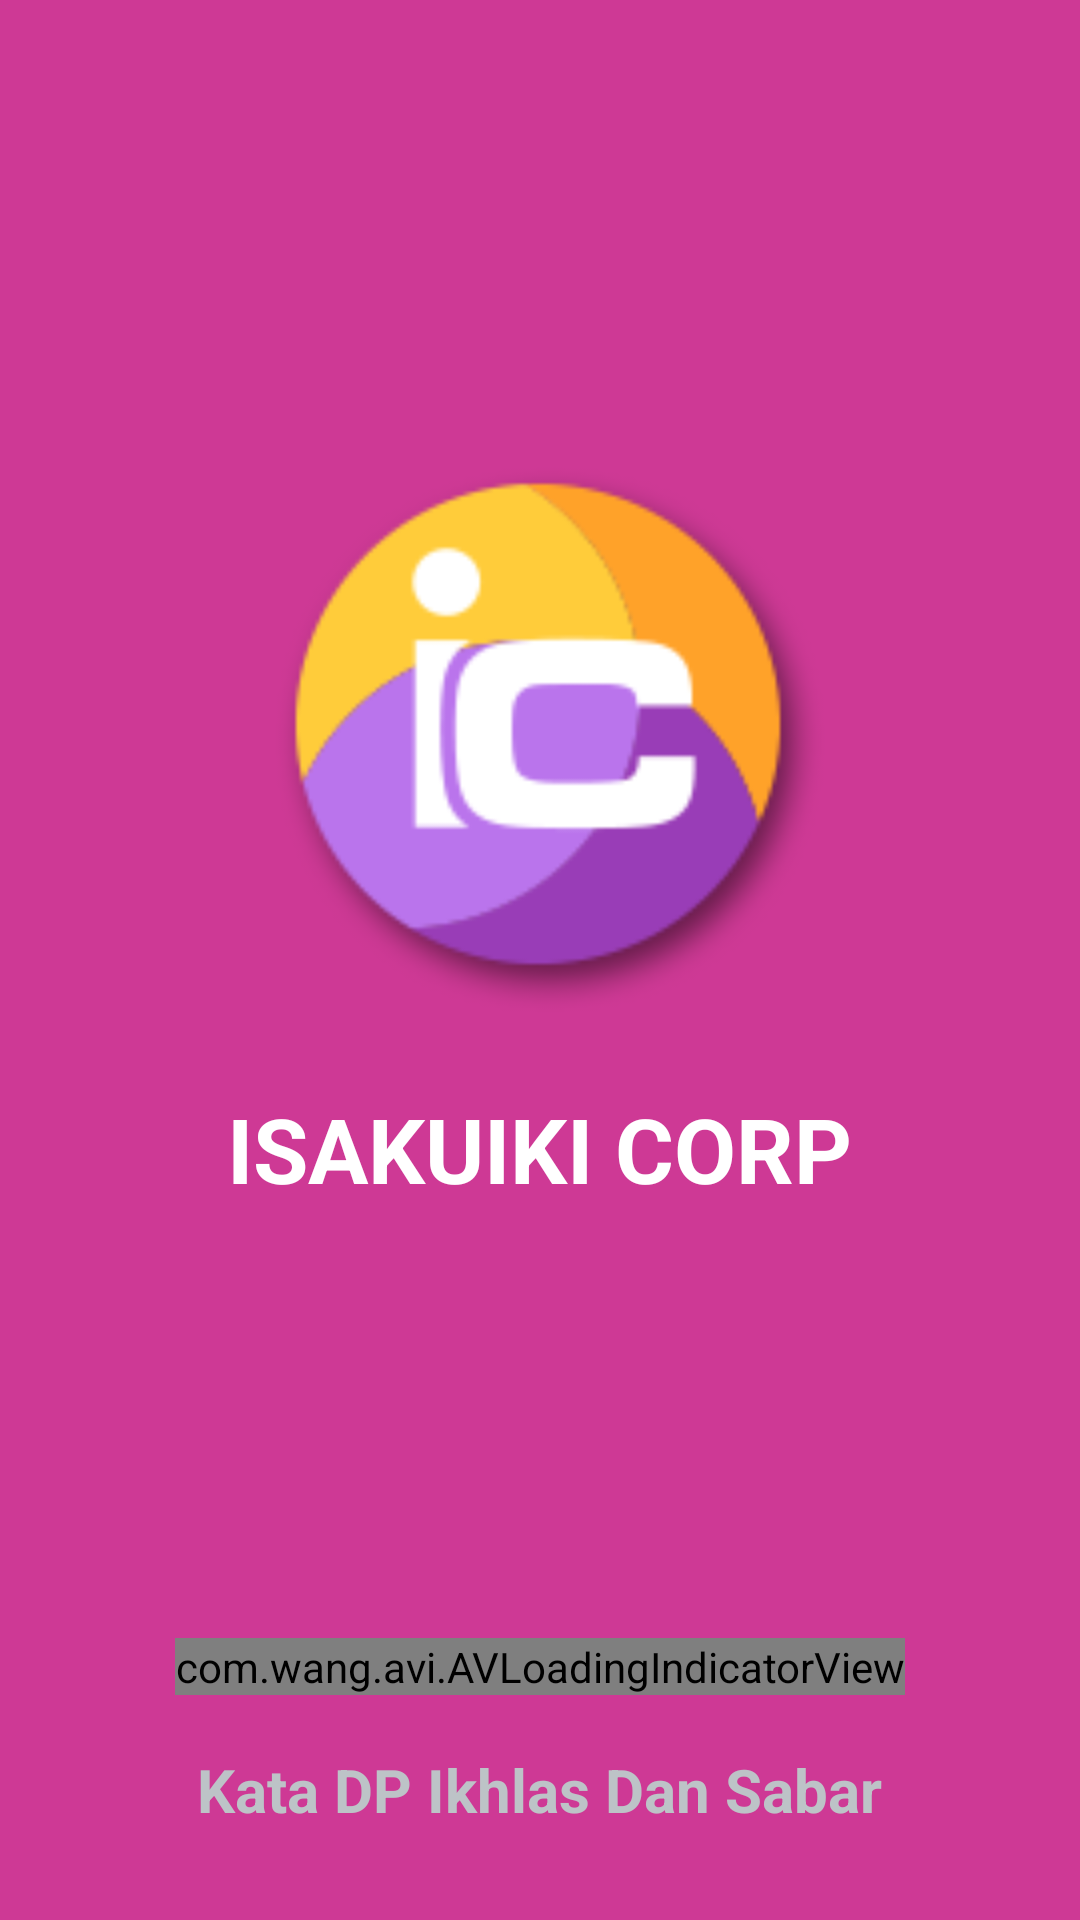

Android layout source for this screen:
<!-- AndroidManifest.xml: application theme IsokuIkiStyle -->
<!-- res/layout/activity_load_semua_urip.xml -->
<?xml version="1.0" encoding="utf-8"?>
<RelativeLayout xmlns:android="http://schemas.android.com/apk/res/android"
    android:layout_width="match_parent"
    android:layout_height="match_parent"
    android:background="#ce3995">


    <LinearLayout
        android:layout_above="@+id/loading"
        android:gravity="center"
        android:orientation="vertical"
        android:layout_width="match_parent"
        android:layout_height="match_parent">
        <ImageView
            android:id="@+id/imgSplahSlogo"
            android:layout_width="200dp"
            android:layout_height="200dp"
            android:src="@drawable/logo"
            />

        <TextView
            android:layout_marginRight="20dp"
            android:layout_marginLeft="20dp"
            android:textColor="#ffffff"
            android:textStyle="bold"
            android:gravity="center"
            android:textSize="30sp"
            android:layout_marginTop="20dp"
            android:layout_width="wrap_content"
            android:layout_height="wrap_content"
            android:text="ISAKUIKI CORP"/>
    </LinearLayout>


    <LinearLayout
        android:gravity="center"
        android:orientation="vertical"
        android:id="@+id/loading"
        android:layout_width="match_parent"
        android:layout_height="wrap_content"
        android:layout_alignParentBottom="true"
        android:layout_marginBottom="30dp">
        <com.wang.avi.AVLoadingIndicatorView
            xmlns:app="http://schemas.android.com/apk/res-auto"
            android:id="@+id/AVLoadingIndicatorView"
            android:layout_width="wrap_content"
            android:layout_height="wrap_content"
            android:layout_marginBottom="8dp"
            android:layout_marginLeft="24dp"
            android:layout_marginRight="24dp"
            app:indicatorName="LineScalePulseOutIndicator" />
        <TextView
            android:layout_marginTop="10dp"
            android:textColor="#bdc3c7"
            android:textStyle="bold"
            android:gravity="center"
            android:textSize="20sp"
            android:layout_width="wrap_content"
            android:layout_height="wrap_content"
            android:text="@string/app_name"/>
    </LinearLayout>

</RelativeLayout>
<!-- resources referenced by this layout -->
<resources>
  <!-- drawable logo: png bitmap (drawable, 11215 bytes) -->
  <string name="app_name">Kata DP Ikhlas Dan Sabar</string>
  <style name="IsokuIkiStyle" parent="MyMaterialTheme.Base">
  
      </style>
  <style name="MyMaterialTheme.Base" parent="Theme.AppCompat.Light.DarkActionBar">
          <item name="windowNoTitle">true</item>
          <item name="windowActionBar">false</item>
          <item name="colorPrimary">@color/colorPrimary</item>
          <item name="colorPrimaryDark">@color/colorPrimaryDark</item>
          <item name="colorAccent">@color/colorAccent</item>
      </style>
  <color name="colorPrimary">#3F51B5</color>
  <color name="colorPrimaryDark">#303F9F</color>
  <color name="colorAccent">#336E7B</color>
</resources>
